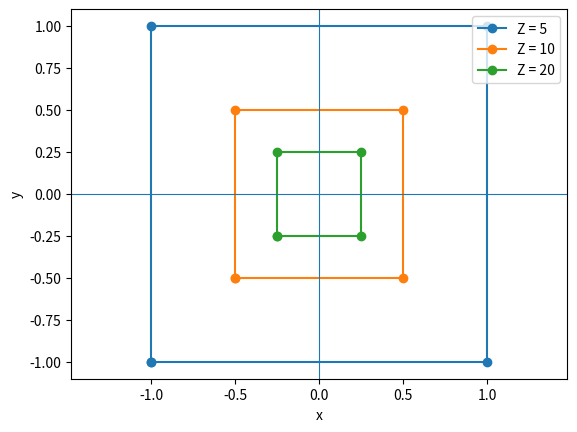

Python code for this plot: (Note: this script raises an exception after producing the figure.)
"""
Perspective projection using the pinhole camera model.

This script implements perspective projection and illustrates how the
apparent size of an object changes with its depth relative to the camera.
"""

from pathlib import Path

import matplotlib.pyplot as plt
import numpy as np


def project_point(point, focal_length):
    """
    Project a 3D point onto a 2D image plane using the pinhole camera model.

    Input
    -----
    point : array-like
        Three-dimensional point (X, Y, Z).
    focal_length : float
        Focal length of the camera.

    Output
    ------
    numpy.ndarray
        Projected image coordinates (x, y).
    """
    X, Y, Z = point

    x = focal_length * X / Z
    y = focal_length * Y / Z

    return np.array([x, y])


def project_square(square, depth, focal_length):
    """
    Project a square at a given depth onto the 2D image plane.

    Input
    -----
    square : array-like
        Coordinates (X, Y) of the square vertices.
    depth : float
        Depth Z of the square.
    focal_length : float
        Focal length of the camera.

    Output
    ------
    numpy.ndarray
        Projected coordinates of the square vertices.
    """
    return np.array(
        [
            project_point((X, Y, depth), focal_length)
            for X, Y in square
        ]
    )


def main():
    """
    Run the perspective projection example and generate the figure.

    Input
    -----
    None

    Output
    ------
    None
        Prints projected coordinates and saves the generated figure.
    """
    focal_length = 5.0

    # Numerical example
    P = np.array([2.0, 1.0, 10.0])
    P_prime = np.array([2.0, 1.0, 20.0])

    p = project_point(P, focal_length)
    p_prime = project_point(P_prime, focal_length)

    print(f"P  = {P} -> p  = {p}")
    print(f"P' = {P_prime} -> p' = {p_prime}")

    # Square in the XY plane
    square = np.array(
        [
            [-1.0, -1.0],
            [1.0, -1.0],
            [1.0, 1.0],
            [-1.0, 1.0],
            [-1.0, -1.0],
        ]
    )

    depths = [5.0, 10.0, 20.0]

    for depth in depths:
        projected_square = project_square(
            square,
            depth,
            focal_length,
        )

        plt.plot(
            projected_square[:, 0],
            projected_square[:, 1],
            marker="o",
            label=f"Z = {depth:g}",
        )

    plt.axhline(0, linewidth=0.8)
    plt.axvline(0, linewidth=0.8)

    plt.xlabel("x")
    plt.ylabel("y")
    plt.axis("equal")
    plt.legend()

    # Save figure
    output_path = (
        Path(__file__).resolve().parent.parent
        / "figures"
        / "perspective-depth.png"
    )

    output_path.parent.mkdir(parents=True, exist_ok=True)

    plt.savefig(
        output_path,
        dpi=300,
        bbox_inches="tight",
    )

    plt.show()


if __name__ == "__main__":
    main()
